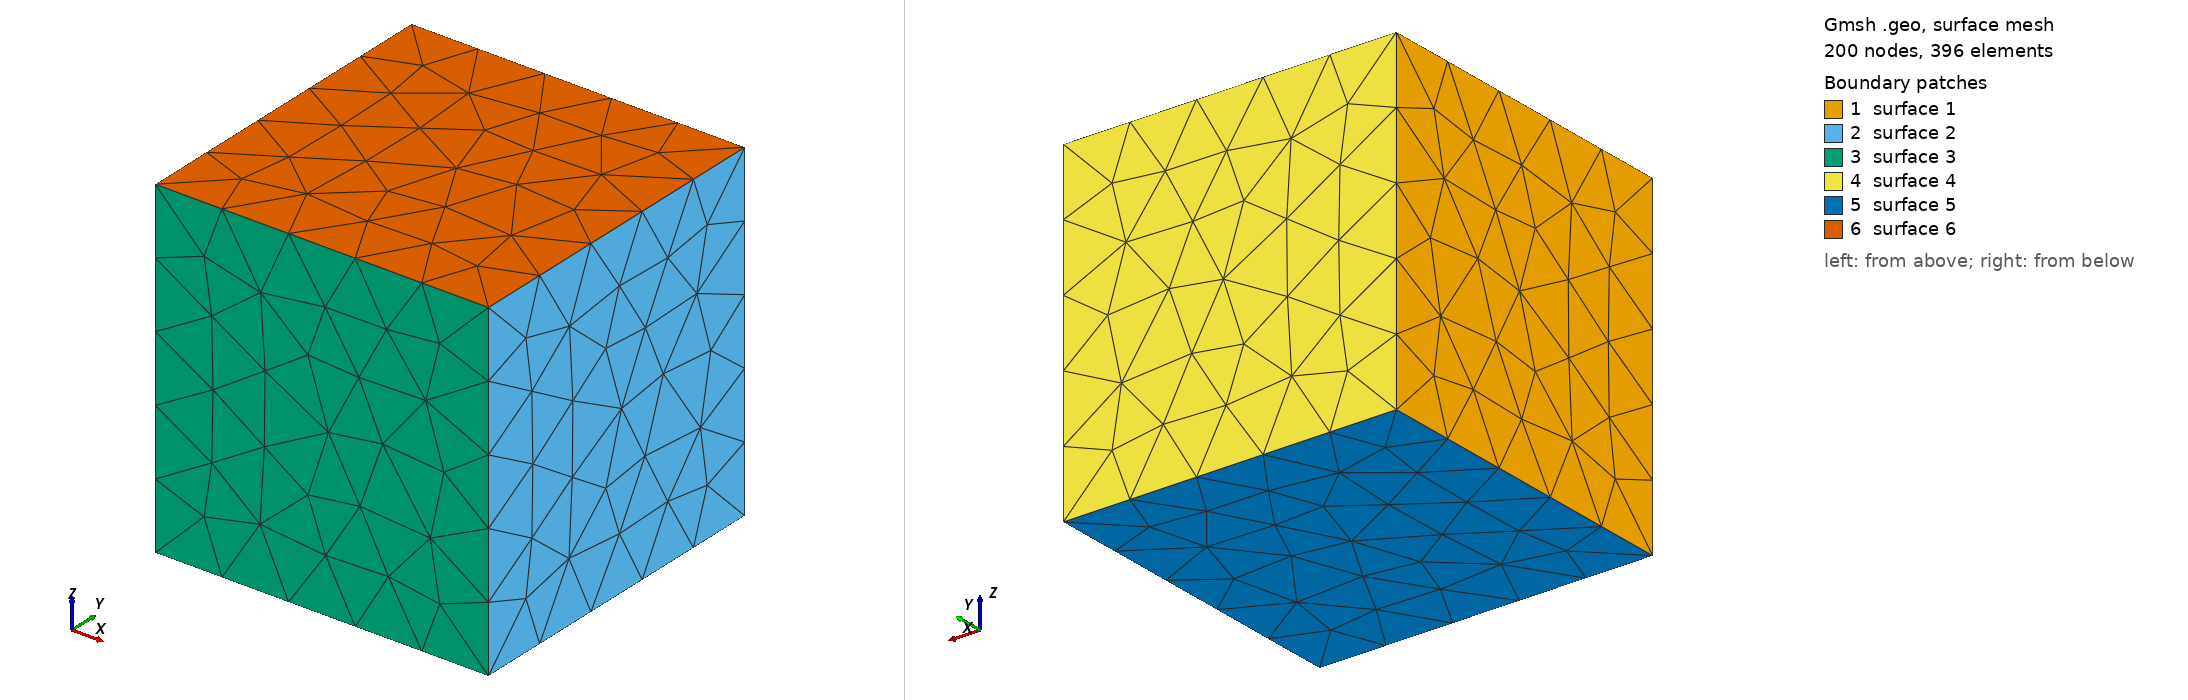

Gmsh geometry script, surface-meshed: 200 nodes, 396 surface elements. Boundary patches (legend numbers): 1 surface 1, 2 surface 2, 3 surface 3, 4 surface 4, 5 surface 5, 6 surface 6. Left view from above one corner, right view from below the opposite corner. The script declares no physical surfaces, so the legend lists its geometric surfaces. The drawing asked Gmsh for element sizes between 1% and 20% of the model's largest extent; the script's own settings can give other sizes.

=== cube.geo (drawn) ===
SetFactory("OpenCASCADE");
Box(1) = {0, 0, 0, 1, 1, 1};
MeshSize {:} = 0.2;
Mesh 3;
Point(9) = {0.5, 0.5, 0.5, 1.0};
Physical Volume("cube", 13) = {1};
Physical Point("P", 14) = {9};
